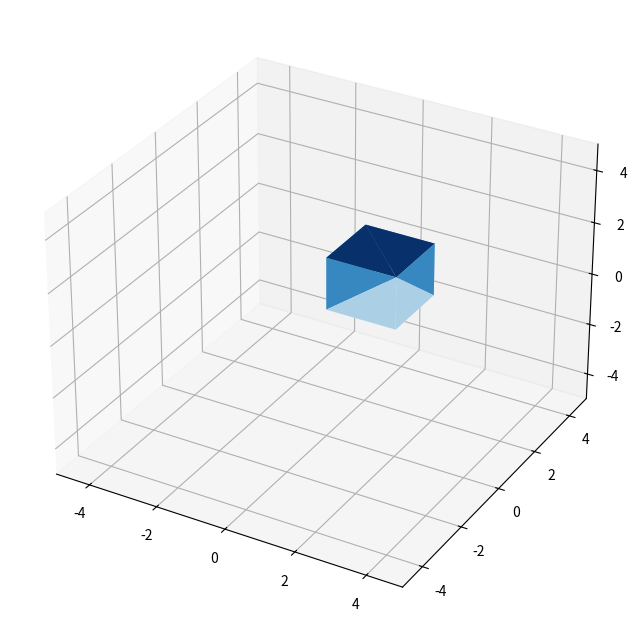

The script that saved this image:
from mpl_toolkits.mplot3d import Axes3D
import numpy as np
from matplotlib import cm
import matplotlib.pyplot as plt
from scipy.spatial import Delaunay

# create a function that plots out a basic shape
def plot_basic_object(points):
    """Plots a basic object, assuming its convex and not too complex"""
    tri = Delaunay(points).convex_hull
    fig = plt.figure(figsize=(8, 8))
    ax = fig.add_subplot(111, projection='3d')
    S = ax.plot_trisurf(points[:,0], points[:,1], points[:,2],
                        triangles=tri,
                        shade=True, cmap=cm.Blues,lw=0.5)
    ax.set_xlim3d(-5, 5)
    ax.set_ylim3d(-5, 5)
    ax.set_zlim3d(-5, 5)
# create a shape. The function below will return the eight points that make up a 
# cube. If you go back to the previous function, you will see the Delaunay line, 
# which turns these points into triangles, so that we may render them.
def create_cube(bottom_lower=(0, 0, 0), side_length=5):
    """Creates a cube starting from the given bottom-lower point 
    (lowest x, y, z values)"""
    bottom_lower = np.array(bottom_lower)
    points = np.vstack([
        bottom_lower,
        bottom_lower + [0, side_length, 0],
        bottom_lower + [side_length, side_length, 0],
        bottom_lower + [side_length, 0, 0],
        bottom_lower + [0, 0, side_length],
        bottom_lower + [0, side_length, side_length],
        bottom_lower + [side_length, side_length, side_length],
        bottom_lower + [side_length, 0, side_length],
        bottom_lower,
    ])
    return points

cube_1 = create_cube(side_length=2)
plot_basic_object(cube_1)
